Run: headless pygame with SDL's dummy video driver; simulated clock (each Clock.tick advances the game by its frame time, no real sleeping); random seed 0; keys injected as events and as key.get_pressed() state; no mouse input.
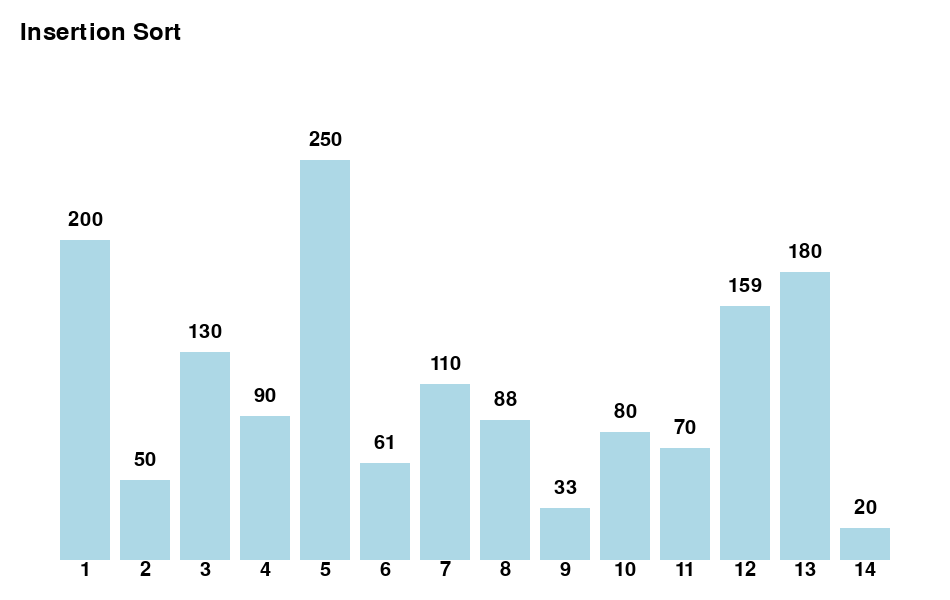
Frame 1 of 4 · flips 1–60 · no input
Frame 2 of 4 · flips 61–180 · tapped SPACE, RETURN · held RIGHT (→), D · screen unchanged from frame 1, image omitted
Frame 3 of 4 · flips 181–300 · held DOWN (↓), S · screen unchanged from frame 2, image omitted
Frame 4 of 4 · flips 301–420 · held LEFT (←), A, UP (↑), W · screen unchanged from frame 3, image omitted

The pygame program that drew these frames:

import pygame
import sys

# Initialize Pygame
pygame.init()

# Window dimensions
win_width = 950
win_height = 600

# Create window
win = pygame.display.set_mode((win_width, win_height))
pygame.display.set_caption("Insertion Sort")

# Initial variables
x = 60
y = 60
width = 50
spacing = 60

height = [200, 50, 130, 90, 250, 61, 110, 88, 33, 80, 70, 159, 180, 20]
sorted_columns = [False] * len(height)
sort_state = "Insertion Sort"  # Add sort state

run = True

def show(height, sorted_columns, selected, comparing):
    max_height = max(height)
    for i in range(len(height)):
        scaled_height = int(height[i] / max_height * (win_height - 200))
        color = (173, 216, 230)
        if sorted_columns[i]:
            if all(sorted_columns[i + 1:]):
                color = (173, 216, 230)
            else:
                color = (255, 165, 0)
        elif i == comparing:
            color = (0, 128, 0)  # Green for comparing
        elif i == selected:
            color = (255, 0, 0)  # Red for selected
        pygame.draw.rect(win, color, (x + spacing * i, win_height - scaled_height - 40, width, scaled_height))
        font = pygame.font.Font(None, 30)
        text = font.render(str(height[i]), True, (0, 0, 0))
        # Adjust text position
        text_rect = text.get_rect(center=(x + spacing * i + width // 2, win_height - scaled_height - 60))
        win.blit(text, text_rect)
        num_font = pygame.font.Font(None, 30)
        num_text = num_font.render(str(i + 1), True, (0, 0, 0))
        # Adjust number position
        num_rect = num_text.get_rect(center=(x + spacing * i + width // 2, win_height - 30))
        win.blit(num_text, num_rect)
    
    # Show sorting state
    font = pygame.font.Font(None, 36)
    state_text = font.render(f"{sort_state}", True, (0, 0, 0))
    win.blit(state_text, (20, 20))

    pygame.display.update()

def check_if_sorted(sorted_columns):
    if all(sorted_columns):
        pygame.time.delay(2000)
        pygame.quit()
        sys.exit()


while run:
    execute = False
    pygame.time.delay(10)
    keys = pygame.key.get_pressed()

    for event in pygame.event.get():
        if event.type == pygame.QUIT:
            run = False

    if keys[pygame.K_SPACE]:
        execute = True

    if execute == False:
        check_if_sorted(sorted_columns)

    if execute:
        for i in range(1, len(height)):
            key = height[i]
            j = i - 1
            while j >= 0 and key < height[j]:
                height[j + 1] = height[j]
                j -= 1
                show(height, sorted_columns, j + 1, j)
                pygame.time.delay(500)
            height[j + 1] = key
            sorted_columns[i] = True
            if all(sorted_columns):
                sort_state = "Sorted"  # Update sort state
            win.fill((255, 255, 255))
            show(height, sorted_columns, -1, -1)
            pygame.time.delay(200)
    else:
        win.fill((255, 255, 255))
        show(height, sorted_columns, -1, -1)

# Quit Pygame
pygame.quit()
